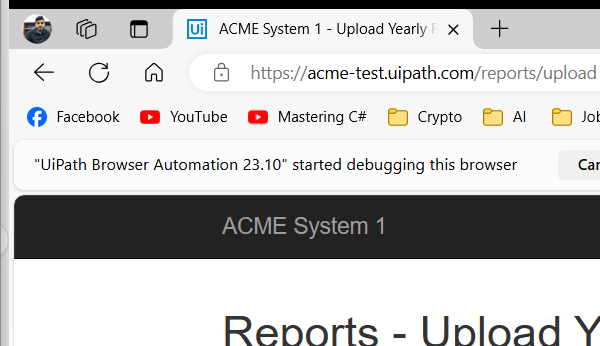
Task: A Performer - using the REF with Queue Items design.
Workflow: System1_UploadYearlyReport

Step 1: Attach Browser UploadYearlyReport in window 'ACME System 1 - Upload Yearly Report' (msedge.exe)

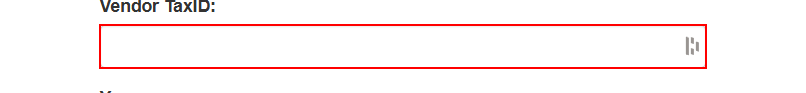
Step 2: type [in_TaxID] into the text box 'vendorTaxID'

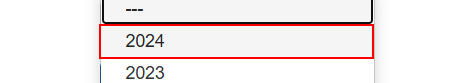
Step 3: click on the element '{0}'

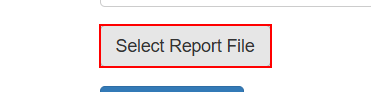
Step 4: click on the label 'Select Report *'

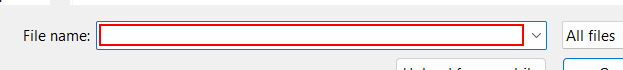
Step 5: type [in_YearlyReportPath] into 'File name:' in window 'Open' (msedge.exe)

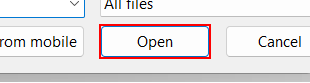
Step 6: click on the button 'Open' in window 'Open' (msedge.exe)

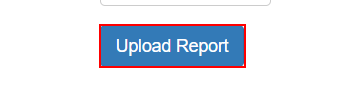
Step 7: click on the button 'Upload Report'

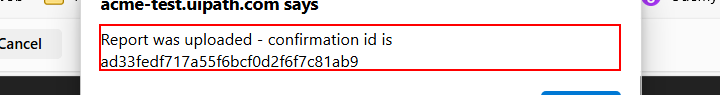
Step 8: get-text from the text 'Report was uploaded - confirmation id is*' in window 'ACME System 1 -*' (msedge.exe)

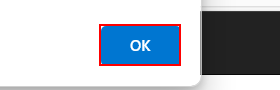
Step 9: click on the push button in window 'ACME System 1 - Upload Yearly Report*' (msedge.exe)
